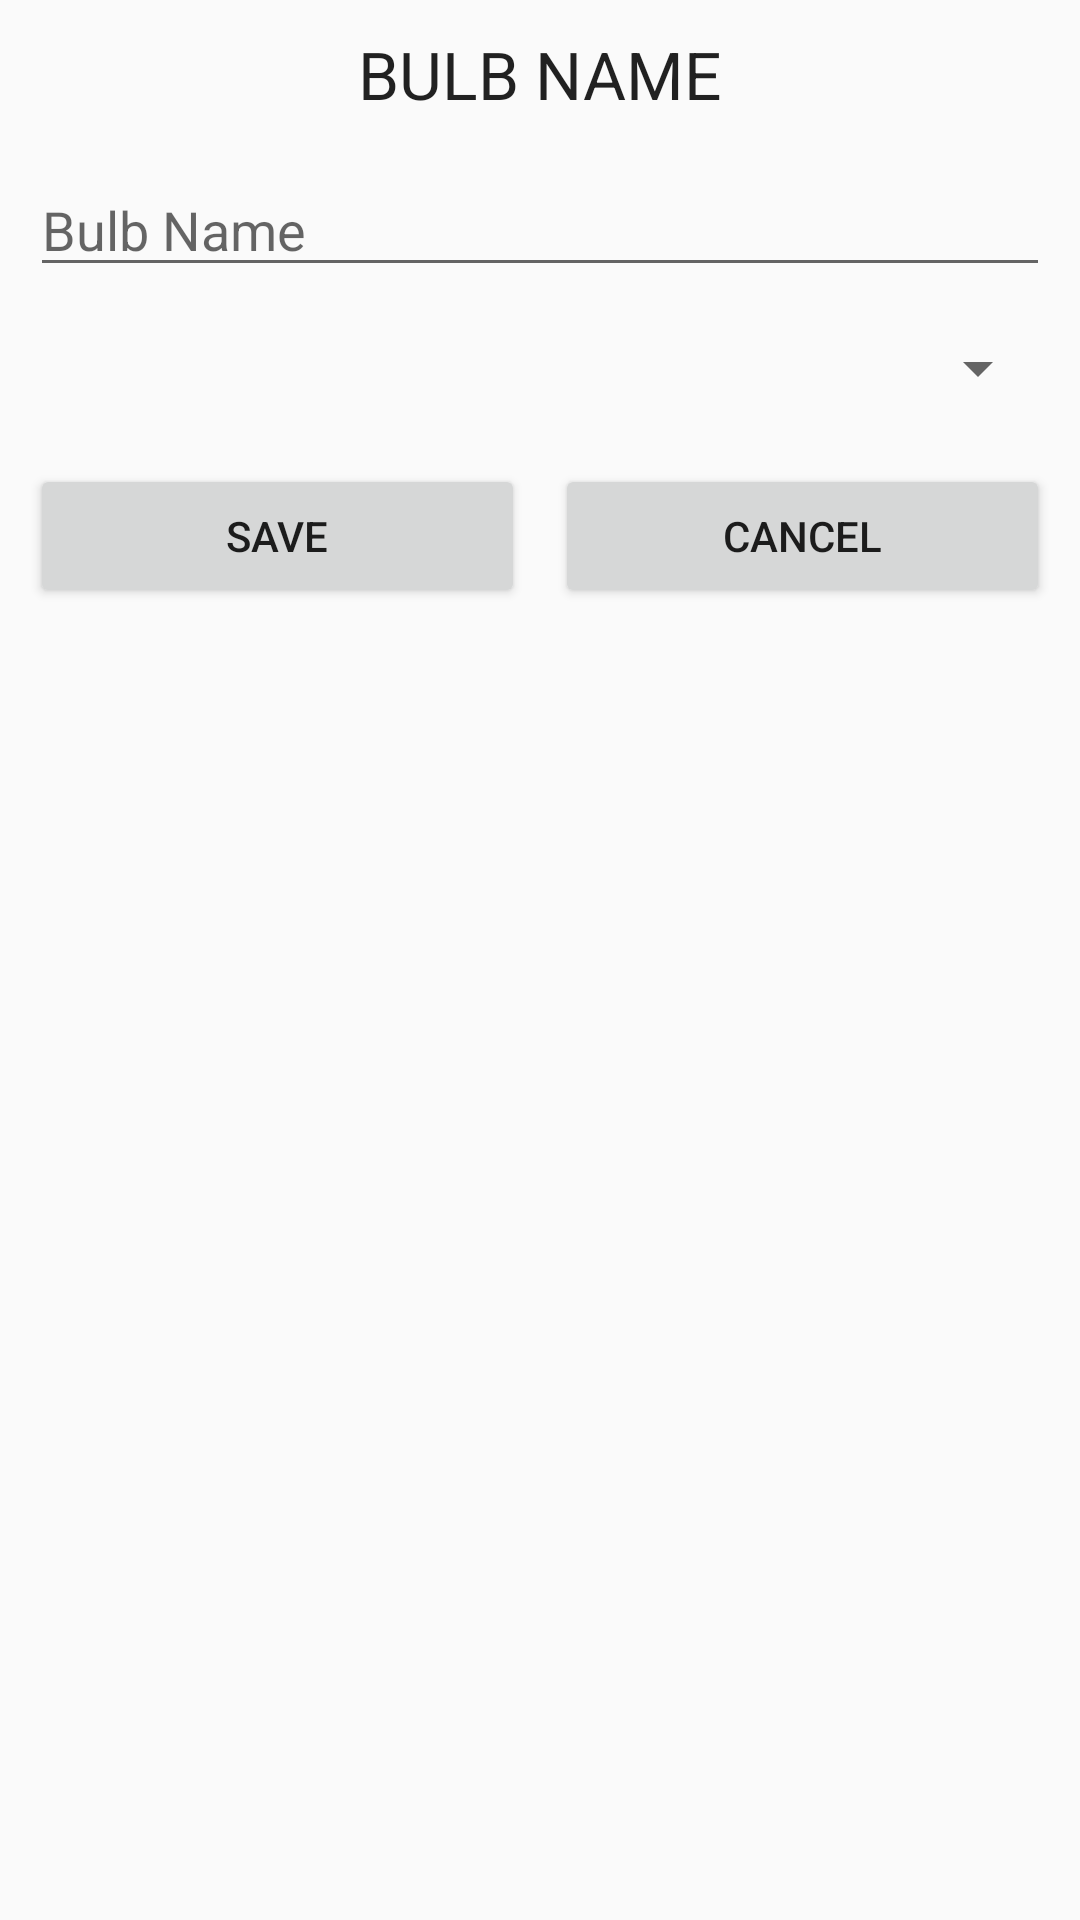

Produce the Android XML layout that renders to this screen, including the resource entries it uses.
<!-- AndroidManifest.xml: application theme AppTheme -->
<!-- res/layout/add_device_view.xml -->
<?xml version="1.0" encoding="utf-8"?>
<RelativeLayout xmlns:android="http://schemas.android.com/apk/res/android"
    android:orientation="vertical" android:layout_width="match_parent"
    android:layout_height="match_parent">

    <LinearLayout
        android:orientation="vertical"
        android:layout_width="fill_parent"
        android:layout_height="wrap_content"
        android:layout_alignParentTop="true"
        android:layout_centerHorizontal="true"
        android:id="@+id/linearLayout2"
        android:layout_margin="10dp">

        <TextView
            android:layout_width="wrap_content"
            android:layout_height="wrap_content"
            android:textAppearance="?android:attr/textAppearanceLarge"
            android:text="BULB NAME"
            android:id="@+id/titleTextView"
            android:layout_gravity="center_horizontal" />

        <EditText
            android:layout_width="match_parent"
            android:layout_height="wrap_content"
            android:id="@+id/titleEditText"
            android:layout_alignBottom="@+id/linearLayout2"
            android:layout_centerHorizontal="true"
            android:layout_marginTop="15dp"
            android:layout_marginBottom="15dp"
            android:hint="Bulb Name" />

        <Spinner
            android:layout_width="match_parent"
            android:layout_height="wrap_content"
            android:id="@+id/roomSpinner"
            android:layout_gravity="center_horizontal" />

        <LinearLayout
            android:orientation="horizontal"
            android:layout_width="match_parent"
            android:layout_height="wrap_content"
            android:layout_gravity="center_horizontal"
            android:layout_marginTop="20dp">

            <Button
                android:layout_width="0dp"
                android:layout_height="wrap_content"
                android:text="Save"
                android:id="@+id/saveButton"
                android:layout_alignBottom="@+id/linearLayout2"
                android:layout_centerHorizontal="true"
                android:layout_weight="1"
                android:layout_marginRight="5dp" />

            <Button
                android:layout_width="0dp"
                android:layout_height="wrap_content"
                android:text="Cancel"
                android:id="@+id/cancelButton"
                android:layout_alignBottom="@+id/linearLayout2"
                android:layout_centerHorizontal="true"
                android:layout_weight="1"
                android:layout_marginLeft="5dp" />
        </LinearLayout>
    </LinearLayout>

</RelativeLayout>
<!-- resources referenced by this layout -->
<resources>
  <style name="AppTheme" parent="Theme.AppCompat.Light.DarkActionBar">
          
          <item name="actionBarStyle">@style/MyActionBar</item>
          
      </style>
  <style name="MyActionBar" parent="@style/Widget.AppCompat.Light.ActionBar.Solid.Inverse">
          <item name="android:background">@drawable/action_bar_bg</item>
          
          <item name="background">@drawable/action_bar_bg</item>
      </style>
  <!-- drawable action_bar_bg (drawable) -->
  <?xml version="1.0" encoding="utf-8"?>
  <shape xmlns:android="http://schemas.android.com/apk/res/android">
      <gradient
          android:angle="90"
          android:centerColor="#9E9E9E"
          android:endColor="#9E9E9E"
          android:startColor="#616161" />
  </shape>
</resources>
